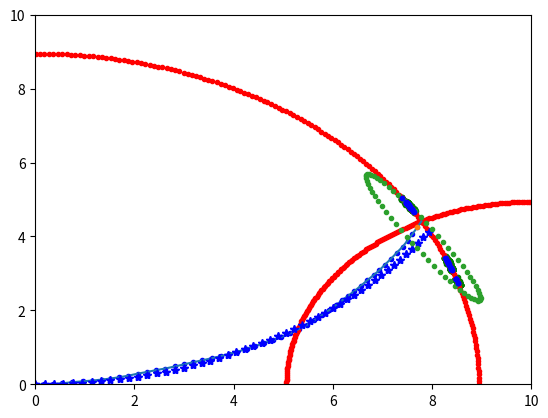

This chart was generated by the following Python code:
import numpy as np
import matplotlib.pyplot as plt

def diff_drive(x, u, omega, v, dT):
    x = x + dT * u * v
    u = u + dT * np.array([[0, -1], [1, 0]]) @ u * omega
    u = u / np.linalg.norm(u)  # renormalization of u
    return x, u

def draw_cov_ellipse(e, C, r):
    th = np.arange(0, 2 * np.pi, 0.1)
    I, H = np.linalg.eigh(C)
    X = H @ np.diag(np.sqrt(I)) @ np.array([np.cos(th), np.sin(th)]) * r
    plt.plot(e[0] + X[0, :], e[1] + X[1, :], '.')

def draw_ellipsoid(cx, cy, r1, r2):
    th = np.arange(0, 2 * np.pi, 0.01)
    x = np.array([cx + r1 * np.cos(th), cy + r2 * np.sin(th)])
    plt.plot(x[0, :], x[1, :], 'r.')

def fum(dT, hx, hy):
    arr = np.array([
        (dT * hx) / 2.0, (dT * hx) / 2.0,
        (dT * hy) / 2.0, (dT * hy) / 2.0,
        -dT * hy, dT * hy,
        dT * hx, -dT * hx
    ])
    return arr.reshape((4, 2))

def fxm(dT, wl, wr):

    arr = np.array([
        1.0, 0.0, 0.0, 0.0,
        0.0, 1.0, 0.0, 0.0,
        dT * (wl / 2.0 + wr / 2.0), 0.0, 1.0, -dT * (wl - wr),
        0.0, dT * (wl / 2.0 + wr / 2.0), dT * (wl - wr), 1.0
    ])
    arr = arr.reshape((4, 4))
    return arr.transpose()

T = 10  # simulation time
dT = 0.2  # simulation time step
N = int(np.ceil(T / dT))
x = np.zeros((2, N))  # positions
u = np.zeros_like(x)  # headings
x_o = np.zeros((2, N))  # position estimate from odometry
u_o = np.zeros_like(x_o)  # headings estimate from odometry
u[:, 0] = [1, 0]  # initial heading
u_o[:, 0] = [1, 0]
Sx = np.zeros((4, 4))
su = 0.1  # wheel noise std
Su = np.diag([su ** 2, su ** 2])

# initial particles
NP = 100
P = np.vstack([np.tile(x_o[:, 0], (NP, 1)).T, np.tile(u_o[:, 0], (NP, 1)).T])
NNP = 50  # expansion ratio

for i in range(N - 1):
    wr_o = 1.0
    wl_o = 0.9
    v_o = (wr_o + wl_o) / 2
    omega_o = (wr_o - wl_o)
    X, U = diff_drive(x_o[:, i], u_o[:, i], omega_o, v_o, dT)
    x_o[:, i + 1] = X
    u_o[:, i + 1] = U

    wr = wr_o + np.random.randn() * su  # add noise to wheel speeds
    wl = wl_o + np.random.randn() * su
    v = (wr + wl) / 2
    omega = (wr - wl)
    X, U = diff_drive(x[:, i], u[:, i], omega, v, dT)
    x[:, i + 1] = X
    u[:, i + 1] = U
    Dm1 = np.linalg.norm(X)  # compute distance to [0,0]
    Dm2 = np.linalg.norm(X - np.array([10, 0]))  # compute distance to [10,0]

    Pex = np.empty((4, 0))
    for j in range(NP):
        ffu = fum(dT, P[2, j], P[3, j])
        X, U = diff_drive(P[0:2, j], P[2:4, j], omega_o, v_o, dT)
        noise = ffu @ (np.sqrt(Su) @ np.random.randn(2, NNP))
        temp=np.tile(np.hstack([X, U]).reshape(4, 1), (1, NNP))
        #print(np.hstack([X, U]).reshape(4, 1))
        expanded = np.tile(np.hstack([X, U]).reshape(4, 1), (1, NNP)) + noise
        Pex = np.hstack([Pex, expanded])

    Dp1 = np.sqrt(np.sum(Pex[0:2, :] ** 2, axis=0))
    Dp2 = np.sqrt(np.sum((Pex[0:2, :] - np.array([[10], [0]])) ** 2, axis=0))

    W1 = np.exp(-0.5 * (Dm1 - Dp1) ** 2 / 0.5 ** 2)
    W2 = np.exp(-0.5 * (Dm2 - Dp2) ** 2 / 0.5 ** 2)
    Js = np.argsort(W1)  # sort weights
    #Js = np.argsort(W1 * W2)  # alternative sorting
    
    Pex = Pex[:, Js]
    P = Pex[:, -NP:]

    ffx = fxm(dT, wl_o, wr_o)
    ffu = fum(dT, u_o[0, i], u_o[1, i])
    Sx = ffx @ Sx @ ffx.T + ffu @ Su @ ffu.T  # celebrated error propagation formula

    plt.clf()
    plt.plot(x[0, :i + 2], x[1, :i + 2], 'b.', label='x')
    plt.plot(x_o[0, :i + 2], x_o[1, :i + 2], '*b', label='x_o')
    plt.plot(Pex[0, :], Pex[1, :], 'g.', label='Pex')
    plt.plot(P[0, :], P[1, :], 'r.', label='P')
    draw_ellipsoid(0, 0, Dm1, Dm1)
    draw_ellipsoid(10, 0, Dm2, Dm2)
    plt.axis([0, 10, 0, 10])
    plt.pause(0.1)

plt.plot(x[0, :], x[1, :], label='x')
plt.plot(x_o[0, :], x_o[1, :], '*b', label='x_o')
Xm = np.zeros((2, 1))
Xm[:, 0] = x[:, i]

plt.plot(Xm[0, :], Xm[1, :], '.')
draw_cov_ellipse(x_o[:, i], Sx[0:2, 0:2], 2.0)
plt.plot(P[0, :], P[1, :], 'b.')
plt.show()

